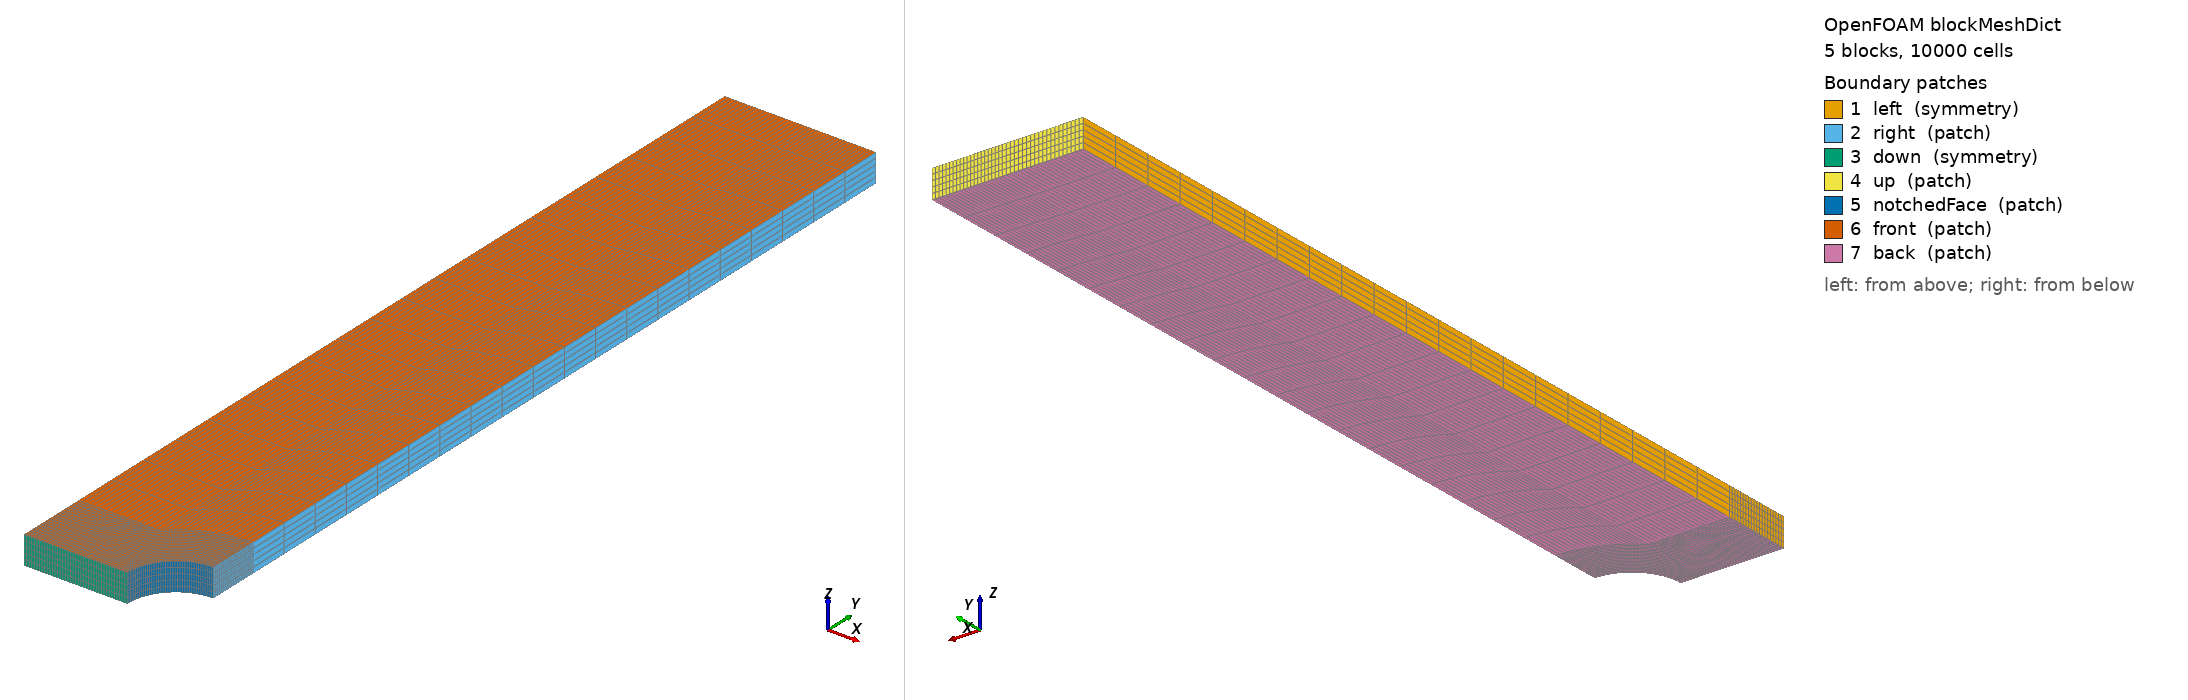

OpenFOAM case: the mesh blockMesh builds from blockMeshDict, 5 block(s), 10000 cells. Boundary patches (legend numbers): 1 left (symmetry), 2 right (patch), 3 down (symmetry), 4 up (patch), 5 notchedFace (patch), 6 front (patch), 7 back (patch). Left view from above one corner, right view from below the opposite corner. Boundary conditions: 1 field file(s) under 0/; 7 of 7 drawn patches have an entry in a shipped field file.

=== system/blockMeshDict ===
/*--------------------------------*- C++ -*----------------------------------*\
| solids4foam: solid mechanics and fluid-solid interaction simulations        |
| Version:     v2.4                                                           |
| Web:         https://solids4foam.github.io                                  |
| Disclaimer:  This offering is not approved or endorsed by OpenCFD Limited,  |
|              producer and distributor of the OpenFOAM software via          |
|              www.openfoam.com, and owner of the OPENFOAM® and OpenCFD®      |
|              trade marks.                                                   |
\*---------------------------------------------------------------------------*/
FoamFile
{
    version     2.0;
    format      ascii;
    class       dictionary;
    location    "system";
    object      blockMeshDict;
}
// * * * * * * * * * * * * * * * * * * * * * * * * * * * * * * * * * * * * * //

// Flat notched tensile bar of Borden et al. (2016) and Whelan et al. (2025):
// one quarter of a 152.4 mm by 25.4 mm plate, 2.37 mm thick, with side
// notches of radius 4.06 mm leaving a minimum half-width of 8.64 mm, with
// symmetry planes through the notch and along the axis. Dimensions in mm

scale 0.001;

vertices
(
    (0 0 0)
    (4.32 0 0)
    (8.64 0 0)
    (9.82914646838 2.87085353162 0)
    (6.77444517366 5.92555482634 0)
    (12.7 4.06 0)
    (12.7 8.38 0)
    (12.6503612524 76.2 0)
    (6.77444517366 76.2 0)
    (0 76.2 0)
    (0 5.92555482634 0)
    (0 0 2.37)
    (4.32 0 2.37)
    (8.64 0 2.37)
    (9.82914646838 2.87085353162 2.37)
    (6.77444517366 5.92555482634 2.37)
    (12.7 4.06 2.37)
    (12.7 8.38 2.37)
    (12.6503612524 76.2 2.37)
    (6.77444517366 76.2 2.37)
    (0 76.2 2.37)
    (0 5.92555482634 2.37)
);

blocks
(
    hex (0 1 4 10 11 12 15 21) (20 20 5) simpleGrading (1 1 1)
    hex (1 2 3 4 12 13 14 15) (20 20 5) simpleGrading (1 1 1)
    hex (3 5 6 4 14 16 17 15) (20 20 5) simpleGrading (1 1 1)
    hex (4 6 7 8 15 17 18 19) (20 20 5) simpleGrading (1 1 1)
    hex (10 4 8 9 21 15 19 20) (20 20 5) simpleGrading (1 1 1)
);

edges
(
    arc 2 3 (8.949049098 1.5536947354 0)
    arc 13 14 (8.949049098 1.5536947354 2.37)
    arc 1 4 (5.44270711629 4.19 0)
    arc 12 15 (5.44270711629 4.19 2.37)
    arc 3 5 (10.67 3.51606313936 0)
    arc 14 16 (10.67 3.51606313936 2.37)
    arc 4 6 (8.51 7.25729288371 0)
    arc 15 17 (8.51 7.25729288371 2.37)
);

boundary
(
    left
    {
        type symmetry;
        faces
        (
            (11 21 10 0)
            (21 20 9 10)
        );
    }

    right
    {
        type patch;
        faces
        (
            (5 6 17 16)
            (6 7 18 17)
        );
    }

    down
    {
        type symmetry;
        faces
        (
            (13 12 1 2)
            (12 11 0 1)
        );
    }

    up
    {
        type patch;
        faces
        (
            (8 9 20 19)
            (7 8 19 18)
        );
    }

    notchedFace
    {
        type patch;
        faces
        (
            (2 3 14 13)
            (3 5 16 14)
        );
    }

    front
    {
        type patch;
        faces
        (
            (11 12 15 21)
            (12 13 14 15)
            (14 16 17 15)
            (15 17 18 19)
            (21 15 19 20)
        );
    }

    back
    {
        type patch;
        faces
        (
            (1 0 10 4)
            (2 1 4 3)
            (5 3 4 6)
            (6 4 8 7)
            (4 10 9 8)
        );
    }
);

// ************************************************************************* //


=== system/controlDict ===
/*--------------------------------*- C++ -*----------------------------------*\
| solids4foam: solid mechanics and fluid-solid interaction simulations        |
| Version:     v2.4                                                           |
| Web:         https://solids4foam.github.io                                  |
| Disclaimer:  This offering is not approved or endorsed by OpenCFD Limited,  |
|              producer and distributor of the OpenFOAM software via          |
|              www.openfoam.com, and owner of the OPENFOAM® and OpenCFD®      |
|              trade marks.                                                   |
\*---------------------------------------------------------------------------*/
FoamFile
{
    version     2.0;
    format      ascii;
    class       dictionary;
    location    "system";
    object      controlDict;
}
// * * * * * * * * * * * * * * * * * * * * * * * * * * * * * * * * * * * * * //

application     solids4Foam;

startFrom       startTime;

startTime       0;

stopAt          endTime;

endTime         0.32;

deltaT          0.002;

writeControl    timeStep;

writeInterval   20;

cycleWrite      0;

writeFormat     ascii;

writePrecision  6;

writeCompression off;

timeFormat      general;

timePrecision   6;

runTimeModifiable no;

functions
{
    forceDisp1
    {
        type          solidForcesDisplacements;
        historyPatch  up;
    }
}

// ************************************************************************* //


=== 0/DD ===
/*--------------------------------*- C++ -*----------------------------------*\
| solids4foam: solid mechanics and fluid-solid interaction simulations        |
| Version:     v2.4                                                           |
| Web:         https://solids4foam.github.io                                  |
| Disclaimer:  This offering is not approved or endorsed by OpenCFD Limited,  |
|              producer and distributor of the OpenFOAM software via          |
|              www.openfoam.com, and owner of the OPENFOAM® and OpenCFD®      |
|              trade marks.                                                   |
\*---------------------------------------------------------------------------*/
FoamFile
{
    version     2.0;
    format      ascii;
    class       volVectorField;
    location    "0";
    object      DD;
}
// * * * * * * * * * * * * * * * * * * * * * * * * * * * * * * * * * * * * * //

dimensions      [0 1 0 0 0 0 0];

internalField   uniform (0 0 0);

boundaryField
{
    up
    {
        type            fixedDisplacement;
        displacementSeries
        {
            "fileName|file" "$FOAM_CASE/constant/timeVsDisp";
            outOfBounds     clamp;
        }
        value           uniform (0 0 0);
    }

    right
    {
        type            solidTraction;
        traction        uniform (0 0 0);
        pressure        uniform 0;
        value           uniform (0 0 0);
    }

    notchedFace
    {
        type            solidTraction;
        traction        uniform (0 0 0);
        pressure        uniform 0;
        value           uniform (0 0 0);
    }

    front
    {
        type            solidTraction;
        traction        uniform (0 0 0);
        pressure        uniform 0;
        value           uniform (0 0 0);
    }

    back
    {
        type            solidTraction;
        traction        uniform (0 0 0);
        pressure        uniform 0;
        value           uniform (0 0 0);
    }

    down
    {
        type            solidSymmetry;
        patchType       symmetry;
        value           uniform (0 0 0);
    }

    left
    {
        type            solidSymmetry;
        patchType       symmetry;
        value           uniform (0 0 0);
    }
}

// ************************************************************************* //
